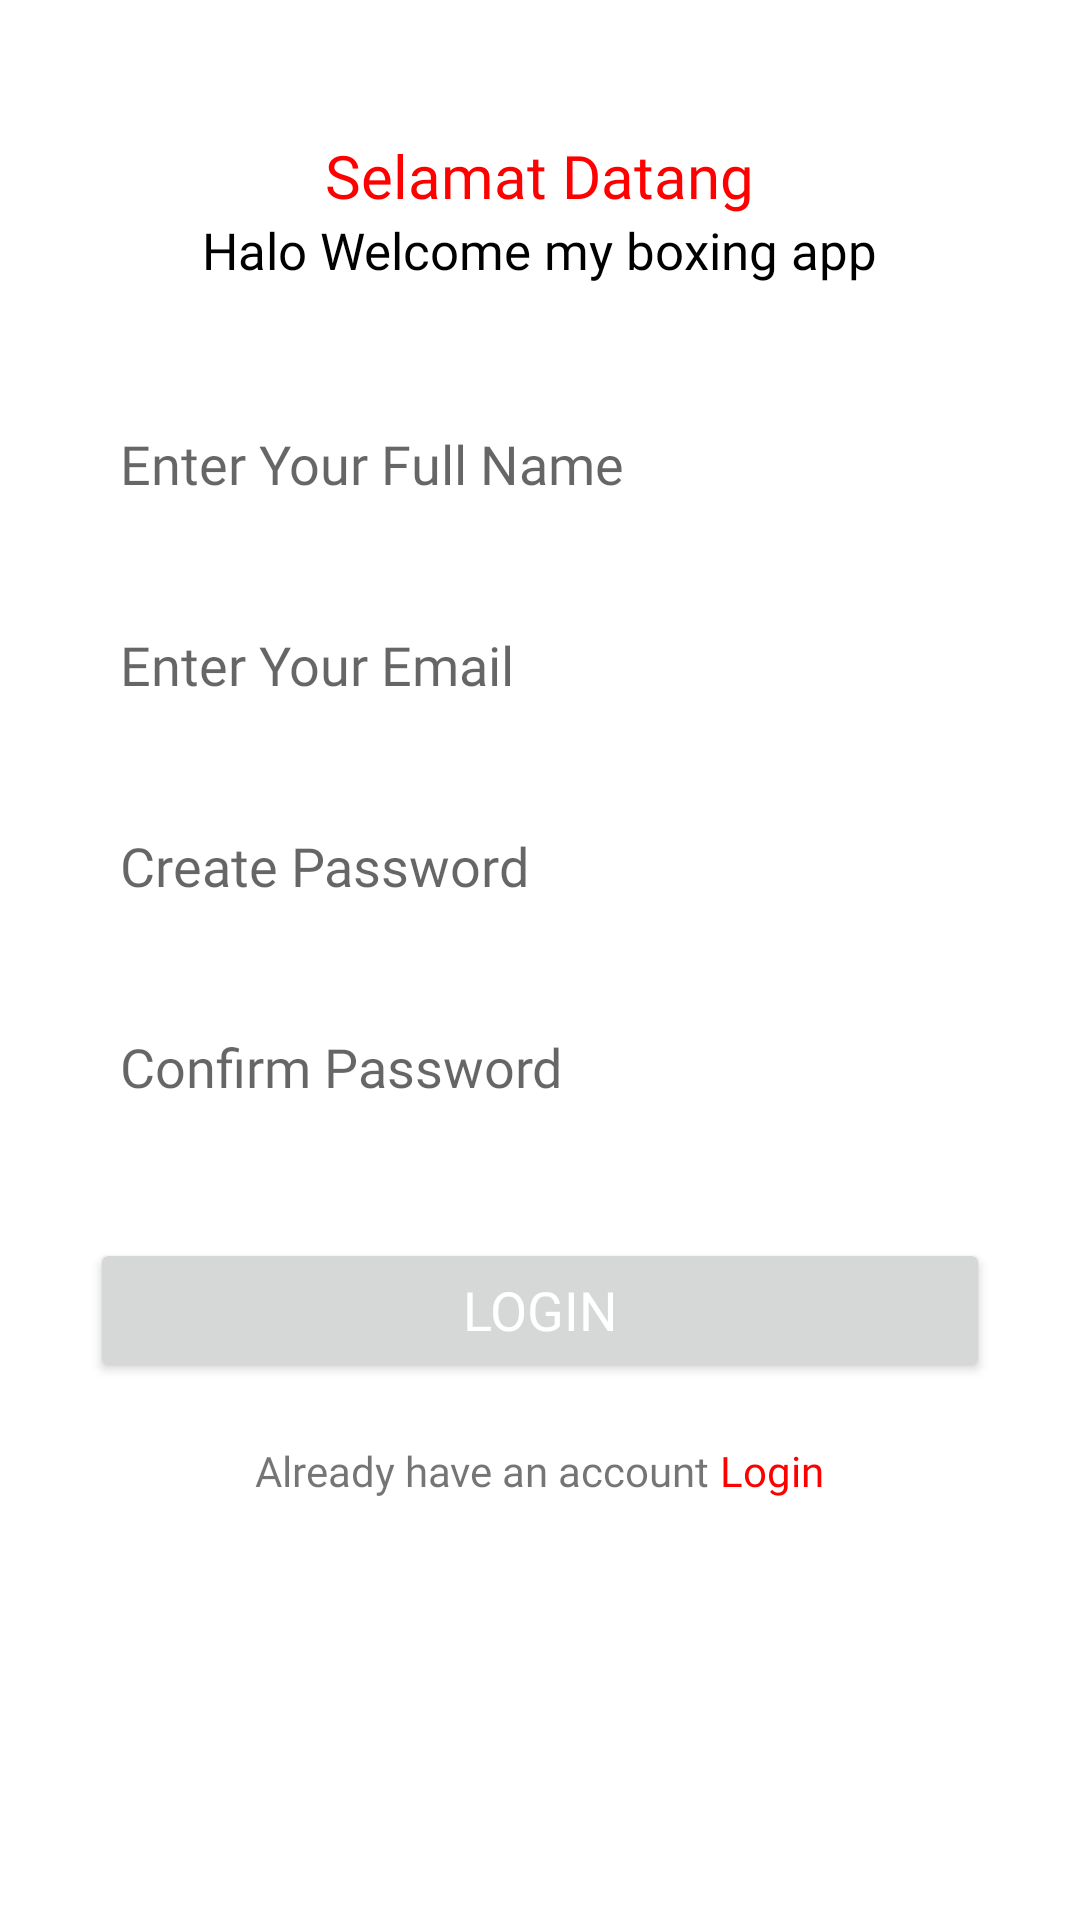

Write the Android layout XML for this screen, with the resource values it uses.
<!-- AndroidManifest.xml: application theme Theme.Affirmation -->
<!-- res/layout/activity_register.xml -->
<?xml version="1.0" encoding="utf-8"?>
<RelativeLayout xmlns:android="http://schemas.android.com/apk/res/android"
    xmlns:tools="http://schemas.android.com/tools"
    xmlns:app="http://schemas.android.com/apk/res-auto"
    android:layout_width="match_parent"
    android:layout_height="match_parent"
    android:backgroundTint="@color/background"
    tools:context=".RegisterActivity">


    <ImageView
        android:layout_width="wrap_content"
        android:layout_height="wrap_content"
        android:src="@drawable/ic_back"
        android:layout_marginLeft="16dp"
        android:layout_marginTop="16dp"/>

    <TextView
        android:id="@+id/R_txt_1"
        android:layout_width="wrap_content"
        android:layout_height="wrap_content"

        android:layout_alignParentTop="true"
        android:layout_centerHorizontal="true"
        android:layout_marginTop="45dp"
        android:fontFamily="@font/poppinssemibold"
        android:text="Selamat Datang"
        android:textColor="@color/SecondaryColor"
        android:textSize="20dp" />

    <TextView
        android:layout_width="wrap_content"
        android:layout_height="wrap_content"
        android:text="Halo Welcome my boxing app"
        android:layout_centerHorizontal="true"
        android:textColor="@color/black"
        android:layout_below="@+id/R_txt_1"
        android:textSize="17dp"
        android:id="@+id/R_txt_2"
        android:fontFamily="@font/poppinsmedium"/>

    <LinearLayout
        android:layout_width="match_parent"
        android:layout_height="wrap_content"
        android:orientation="vertical"
        android:layout_below="@+id/R_txt_2"
        android:id="@+id/Ly_1"
        android:padding="30dp">

        <EditText
            android:layout_width="match_parent"
            android:layout_height="57dp"
            android:hint="Enter Your Full Name"
            android:paddingLeft="10dp"
            android:fontFamily="@font/poppinsregular"
            android:id="@+id/fullname"
            android:backgroundTint="@color/white"/>

        <EditText
            android:layout_width="match_parent"
            android:layout_height="57dp"

            android:hint="Enter Your Email"
            android:fontFamily="@font/poppinsregular"
            android:paddingLeft="10dp"
            android:layout_marginTop="10dp"
            android:id="@+id/email"
            android:backgroundTint="@color/white"/>

        <EditText
            android:layout_width="match_parent"
            android:layout_height="57dp"

            android:hint="Create Password"
            android:fontFamily="@font/poppinsregular"
            android:paddingLeft="10dp"
            android:layout_marginTop="10dp"
            android:id="@+id/password"
            android:backgroundTint="@color/white"/>

        <EditText
            android:layout_width="match_parent"
            android:layout_height="57dp"
            android:paddingLeft="10dp"
            android:fontFamily="@font/poppinsregular"
            android:hint="Confirm Password"
            android:layout_marginTop="10dp"
            android:backgroundTint="@color/white"
            />

    </LinearLayout>

    <Button
        android:layout_width="wrap_content"
        android:layout_height="wrap_content"
        android:width="300dp"
        android:layout_below="@+id/Ly_1"
        android:text="Login"
        android:layout_centerHorizontal="true"
        android:textColor="@color/white"
        android:id="@+id/Masuk"

        android:fontFamily="@font/poppinsbold"
        android:textSize="18dp"/>
    
    <LinearLayout
        android:layout_width="match_parent"
        android:layout_height="wrap_content"
        android:orientation="horizontal"
        android:gravity="center"
        android:layout_marginTop="20dp"
        android:layout_below="@+id/Masuk">

        <TextView
            android:layout_width="wrap_content"
            android:layout_height="wrap_content"
            android:text="Already have an account"
            android:fontFamily="@font/poppinsregular"
            android:textSize="14dp"/>

        <TextView
            android:layout_width="wrap_content"
            android:layout_height="wrap_content"
            android:fontFamily="@font/poppinssemibold"
            android:textSize="14dp"
            android:textColor="@color/SecondaryColor"
            android:text=" Login"/>

    </LinearLayout>


  </RelativeLayout>
<!-- resources referenced by this layout -->
<resources>
  <color name="SecondaryColor">#Ff0000</color>
  <color name="background">#FFFFFF</color>
  <color name="black">#FF000000</color>
  <color name="white">#FFFFFFFF</color>
  <style name="Theme.Affirmation" parent="Theme.MaterialComponents.DayNight.DarkActionBar">
          
          <item name="colorPrimary">@color/Marroon</item>
          <item name="colorPrimaryVariant">@color/Gray</item>
          <item name="colorOnPrimary">@color/white</item>
          
          <item name="colorSecondary">@color/teal_200</item>
          <item name="colorSecondaryVariant">@color/teal_700</item>
          <item name="colorOnSecondary">@color/black</item>
          
          <item name="android:statusBarColor" tools:targetApi="l">?attr/colorPrimaryVariant</item>
          
      </style>
  <color name="Marroon">#bd3333</color>
  <color name="Gray">#292929</color>
  <color name="teal_200">#FF03DAC5</color>
  <color name="teal_700">#FF018786</color>
</resources>
